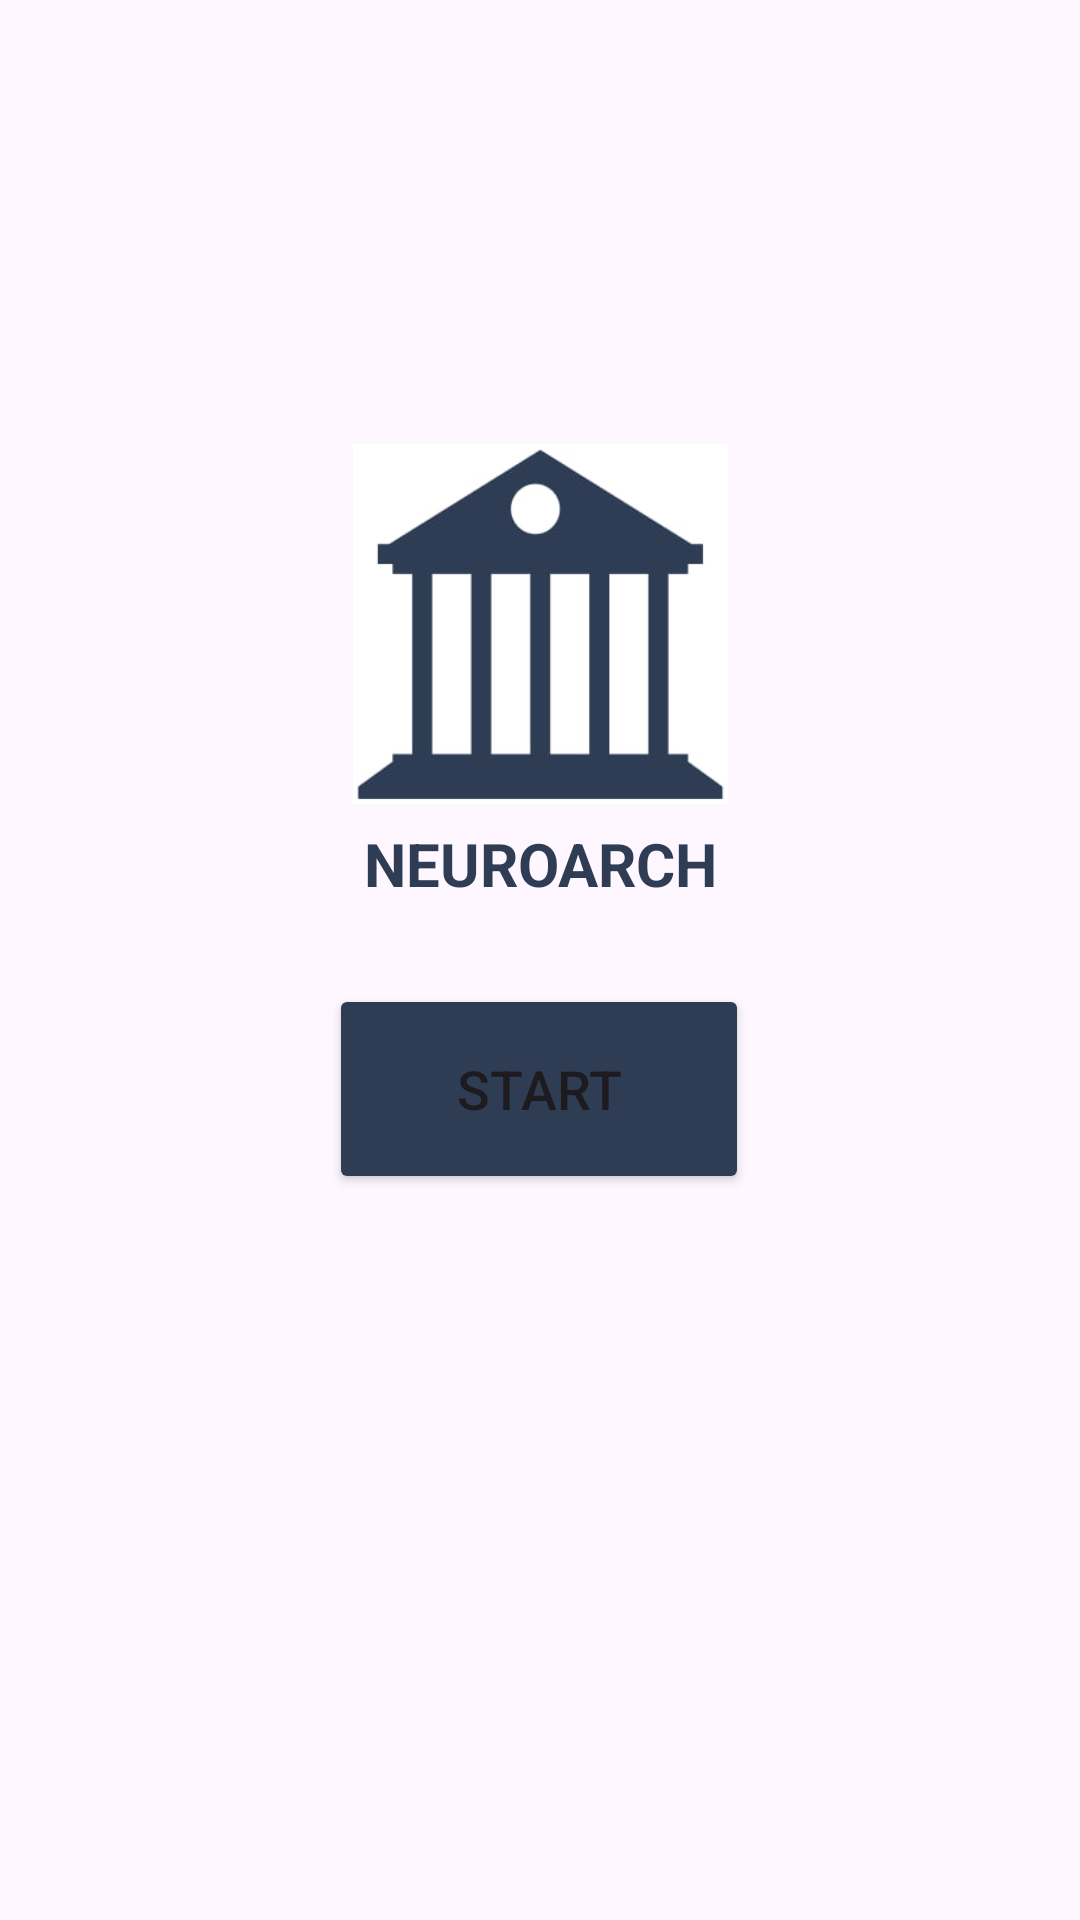

The Android layout XML behind this screen, and the referenced resources:
<!-- AndroidManifest.xml: application theme Theme.CNN -->
<!-- res/layout/activity_home_page.xml -->
<?xml version="1.0" encoding="utf-8"?>
<androidx.constraintlayout.widget.ConstraintLayout xmlns:android="http://schemas.android.com/apk/res/android"
    xmlns:app="http://schemas.android.com/apk/res-auto"
    xmlns:tools="http://schemas.android.com/tools"
    android:layout_width="match_parent"
    android:layout_height="match_parent"
    tools:context=".HomePage">

    <ImageView
        android:layout_width="match_parent"
        android:layout_height="300dp"
        android:background="@drawable/pngegg"
        app:layout_constraintBottom_toBottomOf="parent"
        app:layout_constraintEnd_toEndOf="parent"
        app:layout_constraintStart_toStartOf="parent" />

    <Button
        android:id="@+id/begin"
        android:layout_width="140dp"
        android:layout_height="70dp"
        android:layout_marginTop="328dp"
        android:backgroundTint="@color/blue"
        android:text="@string/homePageStart"
        android:textSize="18sp"
        app:layout_constraintEnd_toEndOf="parent"
        app:layout_constraintHorizontal_bias="0.498"
        app:layout_constraintStart_toStartOf="parent"
        app:layout_constraintTop_toTopOf="parent" />

    <ImageView
        android:id="@+id/imageView2"
        android:layout_width="125dp"
        android:layout_height="120dp"
        android:layout_marginTop="148dp"
        android:background="@drawable/house"
        app:layout_constraintEnd_toEndOf="parent"
        app:layout_constraintStart_toStartOf="parent"
        app:layout_constraintTop_toTopOf="parent" />

    <TextView
        android:id="@+id/textView2"
        android:layout_width="120dp"
        android:layout_height="40dp"
        android:gravity="center"
        android:text="@string/appName"
        android:textAllCaps="true"
        android:textColor="@color/blue"
        android:textSize="20sp"
        android:textStyle="bold"
        app:layout_constraintEnd_toEndOf="parent"
        app:layout_constraintStart_toStartOf="parent"
        app:layout_constraintTop_toBottomOf="@+id/imageView2" />
</androidx.constraintlayout.widget.ConstraintLayout>
<!-- resources referenced by this layout -->
<resources>
  <color name="blue">#2E3D54</color>
  <!-- drawable house: jpg bitmap (drawable, 10222 bytes) -->
  <string name="appName">neuroarch</string>
  <string name="homePageStart">start</string>
  <style name="Theme.CNN" parent="Base.Theme.CNN" />
  <style name="Base.Theme.CNN" parent="Theme.Material3.DayNight.NoActionBar">
          <item name="android:statusBarColor">@color/blue
          </item>
          
          
      </style>
</resources>
